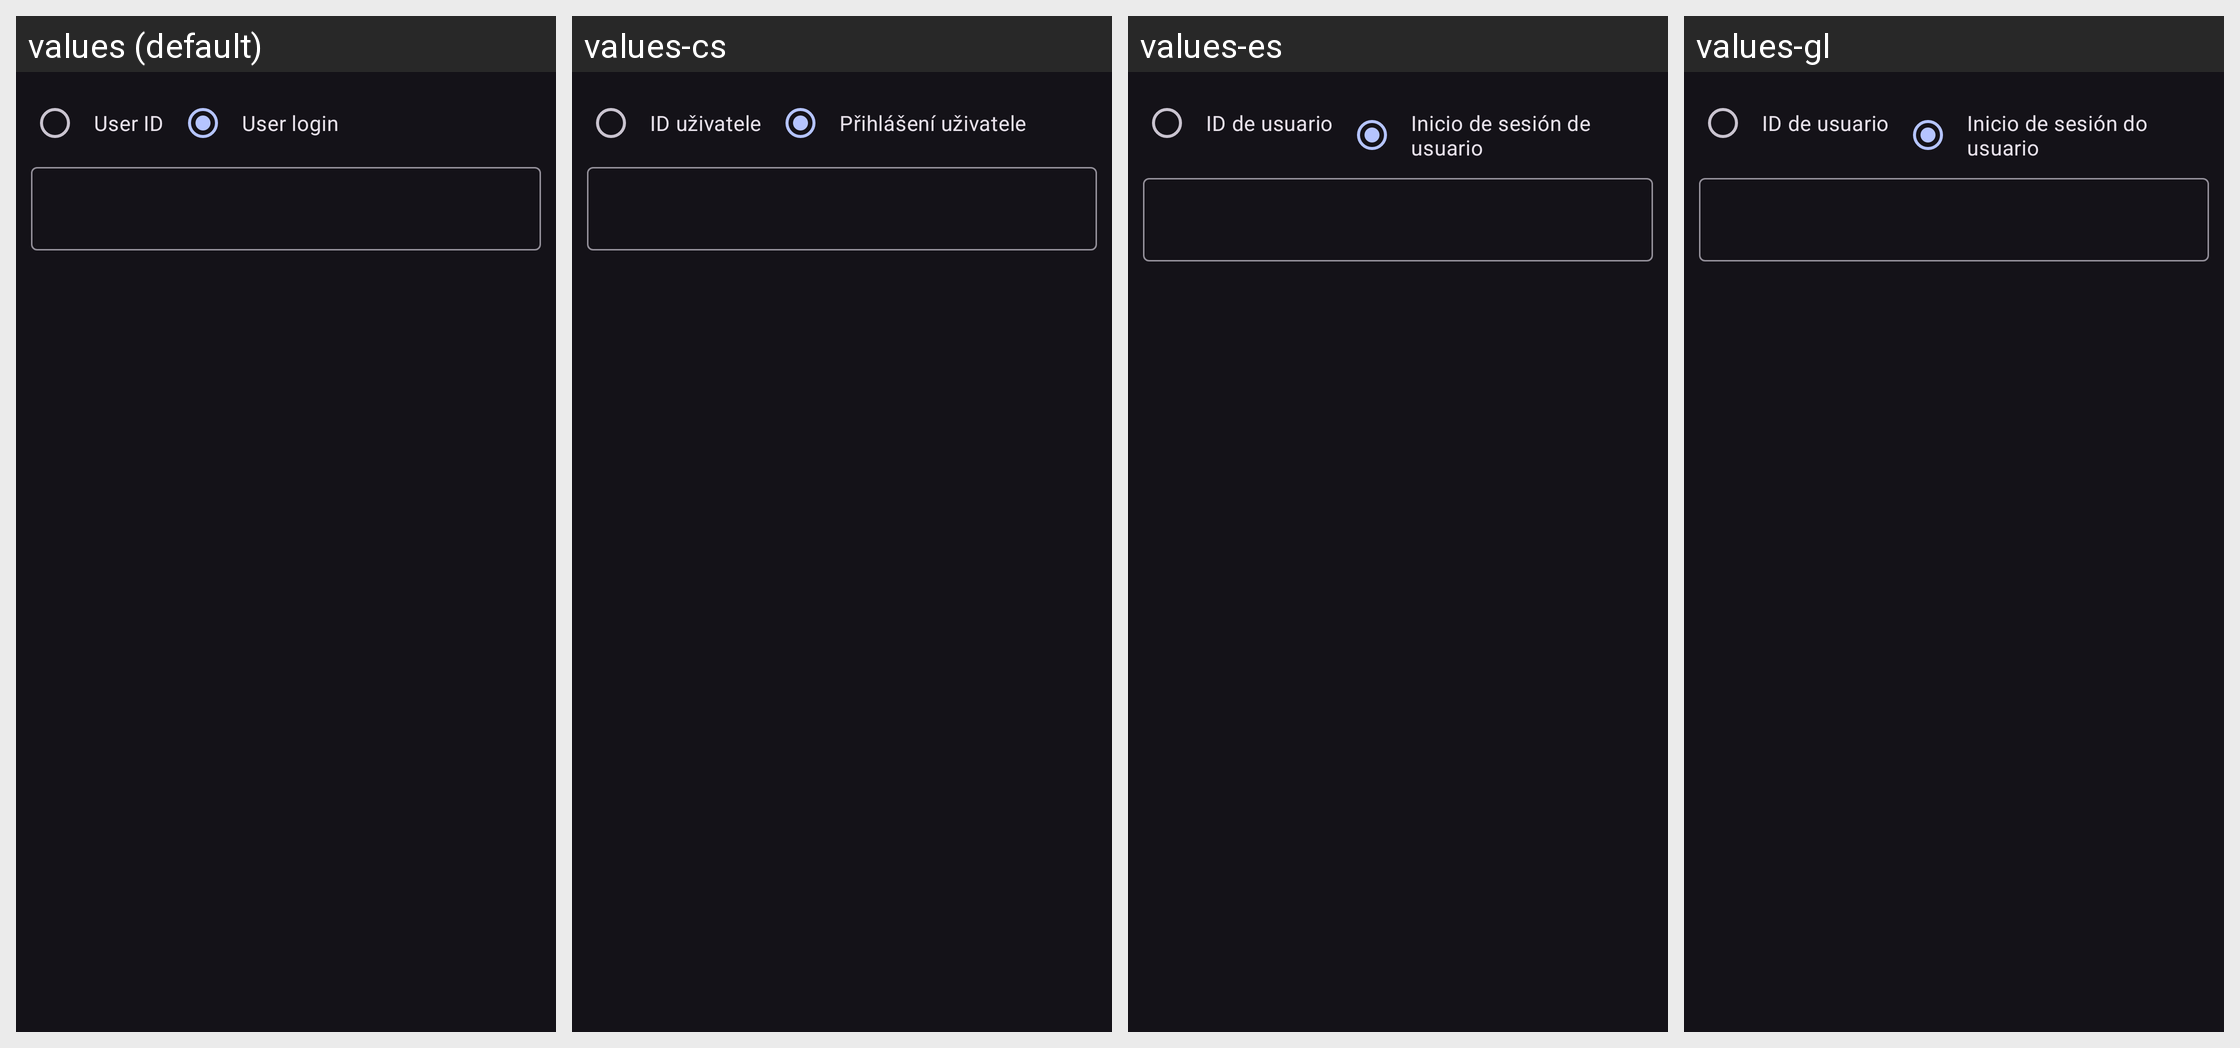

The same Android screen rendered under several of its app's locales, left to right. List the strings drawn on it with the default value and each locale's translation.
Android screen res/layout/dialog_user_result.xml rendered under 4 locales, left to right: values (default), values-cs, values-es, values-gl. Device: Nexus 5 (rendered at 1080×1920; each locale shown at half size, 540×960, under a caption strip naming it); theme DarkTheme.
Other locales in the repository, not shown: values-ar, values-de, values-fr, values-in, values-it, values-ja, values-pl, values-pt-rBR, values-ru, values-sk, values-tr, values-zh-rCN, values-zh-rTW.
Strings drawn on this screen, with the default value and each locale's value (text and hints the layout hard-codes, and strings that could not be matched under every locale, appear in the picture but are not listed):

user_id
  values: User ID
  values-cs: ID uživatele
  values-es: ID de usuario
  values-gl: ID de usuario

user_login
  values: User login
  values-cs: Přihlášení uživatele
  values-es: Inicio de sesión de usuario
  values-gl: Inicio de sesión do usuario
